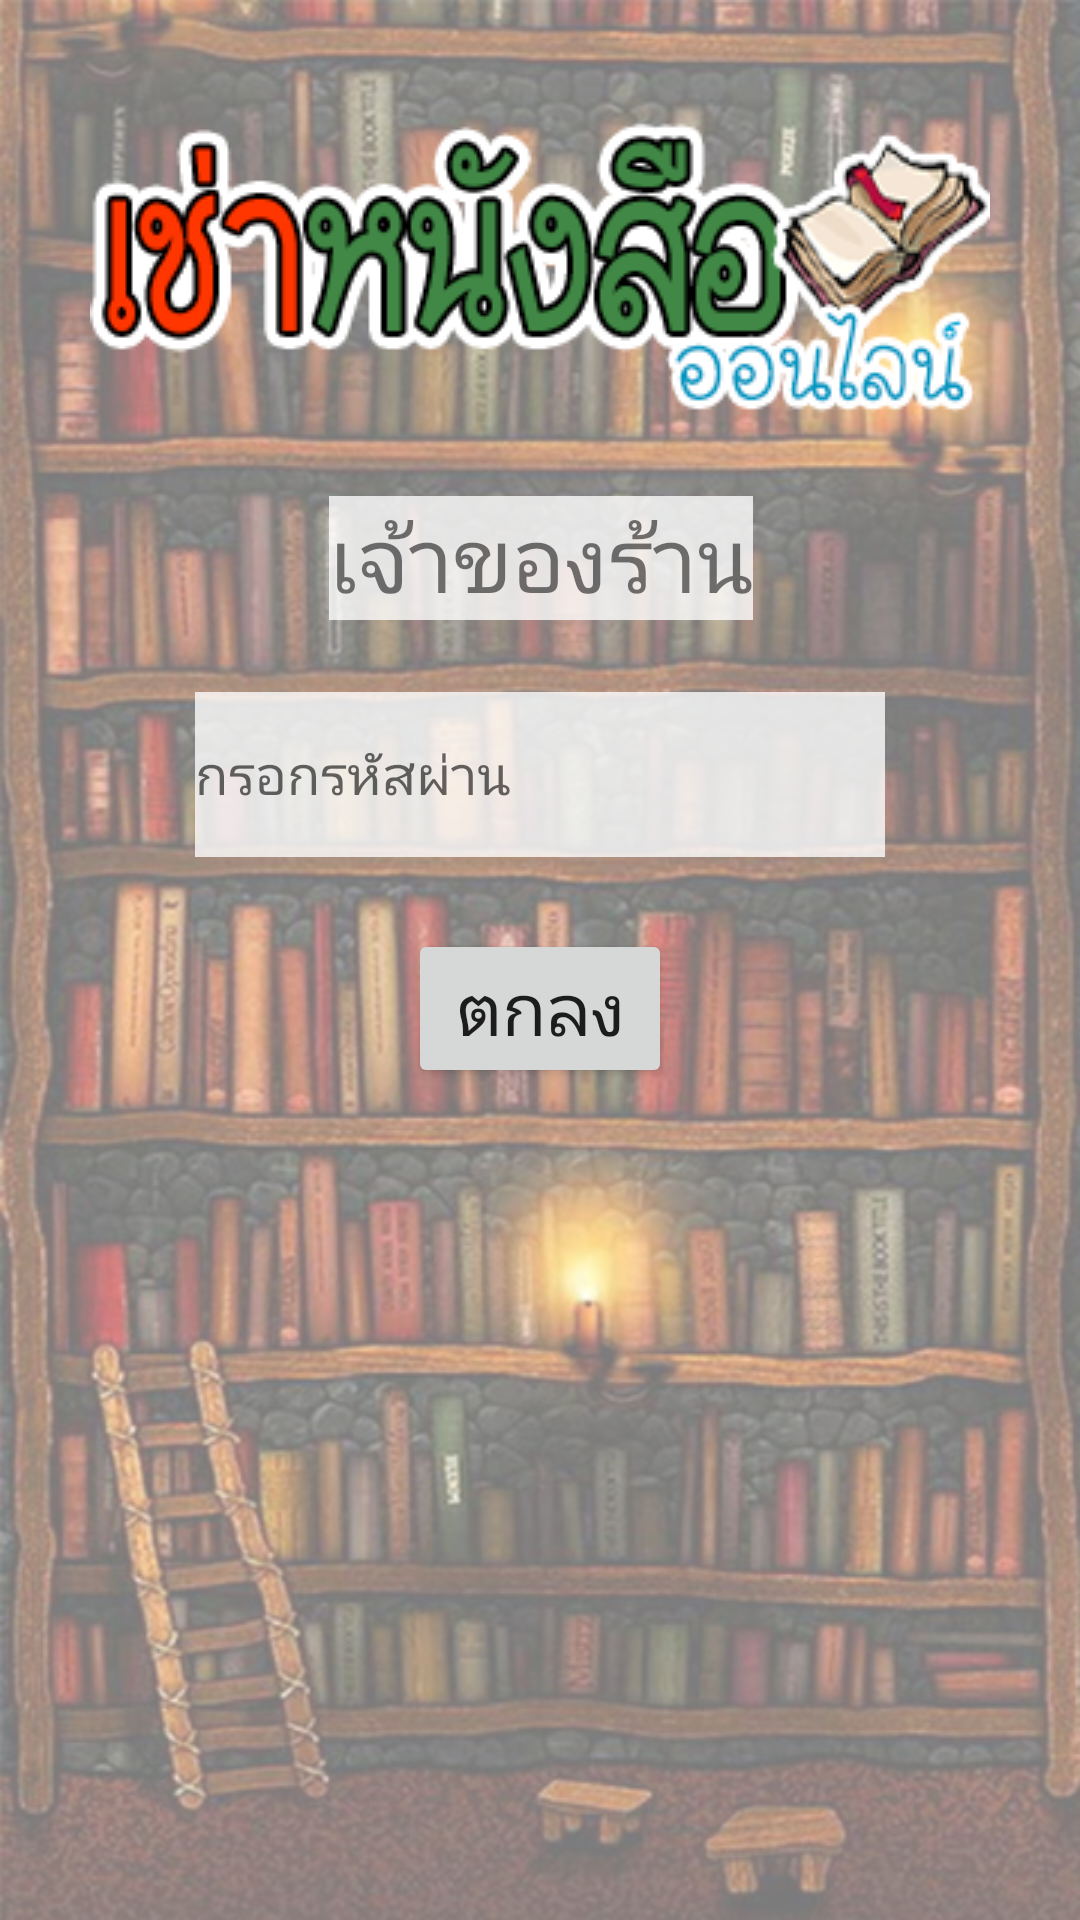

Reconstruct the res/layout file that produces this screen, plus the resources it refers to.
<!-- AndroidManifest.xml: activity theme AppTheme.FullScreen -->
<!-- res/layout/activity_login.xml -->
<?xml version="1.0" encoding="utf-8"?>
<android.support.constraint.ConstraintLayout xmlns:android="http://schemas.android.com/apk/res/android"
    xmlns:app="http://schemas.android.com/apk/res-auto"
    xmlns:tools="http://schemas.android.com/tools"
    android:layout_width="match_parent"
    android:layout_height="match_parent"
    android:background="@drawable/book"
    tools:context=".loginActivity">

    <TextView
        android:id="@+id/textView4"
        android:layout_width="wrap_content"
        android:layout_height="wrap_content"
        android:layout_marginStart="8dp"
        android:layout_marginLeft="8dp"
        android:layout_marginTop="68dp"
        android:layout_marginEnd="8dp"
        android:layout_marginRight="8dp"
        android:layout_marginBottom="24dp"
        android:background="#c8ffffff"
        android:text="เจ้าของร้าน"
        android:textSize="30sp"
        app:layout_constraintBottom_toTopOf="@+id/editText_admin"
        app:layout_constraintEnd_toEndOf="parent"
        app:layout_constraintHorizontal_bias="0.502"
        app:layout_constraintStart_toStartOf="parent"
        app:layout_constraintTop_toTopOf="parent"
        app:layout_constraintVertical_chainStyle="packed" />

    <EditText
        android:id="@+id/editText_admin"
        android:layout_width="230dp"
        android:layout_height="55dp"
        android:layout_marginStart="8dp"
        android:layout_marginLeft="8dp"
        android:layout_marginEnd="8dp"
        android:layout_marginRight="8dp"
        android:background="#c8ffffff"
        android:ems="10"
        android:hint="กรอกรหัสผ่าน"
        android:inputType="textPersonName"
        app:layout_constraintBottom_toTopOf="@+id/button_accept"
        app:layout_constraintEnd_toEndOf="parent"
        app:layout_constraintStart_toStartOf="parent"
        app:layout_constraintTop_toBottomOf="@+id/textView4" />

    <Button
        android:id="@+id/button_accept"
        android:layout_width="wrap_content"
        android:layout_height="wrap_content"
        android:layout_marginStart="8dp"
        android:layout_marginLeft="8dp"
        android:layout_marginTop="24dp"
        android:layout_marginEnd="8dp"
        android:layout_marginRight="8dp"
        android:layout_marginBottom="180dp"
        android:text="ตกลง"
        android:textSize="24sp"
        app:layout_constraintBottom_toBottomOf="parent"
        app:layout_constraintEnd_toEndOf="parent"
        app:layout_constraintHorizontal_bias="0.5"
        app:layout_constraintStart_toStartOf="parent"
        app:layout_constraintTop_toBottomOf="@+id/editText_admin" />

    <ImageView
        android:id="@+id/imageView"
        android:layout_width="wrap_content"
        android:layout_height="wrap_content"
        android:layout_marginStart="8dp"
        android:layout_marginLeft="8dp"
        android:layout_marginTop="8dp"
        android:layout_marginEnd="8dp"
        android:layout_marginRight="8dp"
        android:layout_marginBottom="8dp"
        app:layout_constraintBottom_toBottomOf="parent"
        app:layout_constraintEnd_toEndOf="parent"
        app:layout_constraintStart_toStartOf="parent"
        app:layout_constraintTop_toTopOf="parent"
        app:layout_constraintVertical_bias="0.060000002"
        app:srcCompat="@drawable/logo" />

</android.support.constraint.ConstraintLayout>
<!-- resources referenced by this layout -->
<resources>
  <!-- drawable book: jpg bitmap (drawable, 267410 bytes) -->
  <!-- drawable logo: png bitmap (drawable, 28992 bytes) -->
  <style name="AppTheme.FullScreen">
          <item name="windowActionBar">false</item>
          <item name="windowNoTitle">true</item>
          <item name="android:windowFullscreen">true</item>
          <item name="android:windowContentOverlay">@null</item>
      </style>
</resources>
